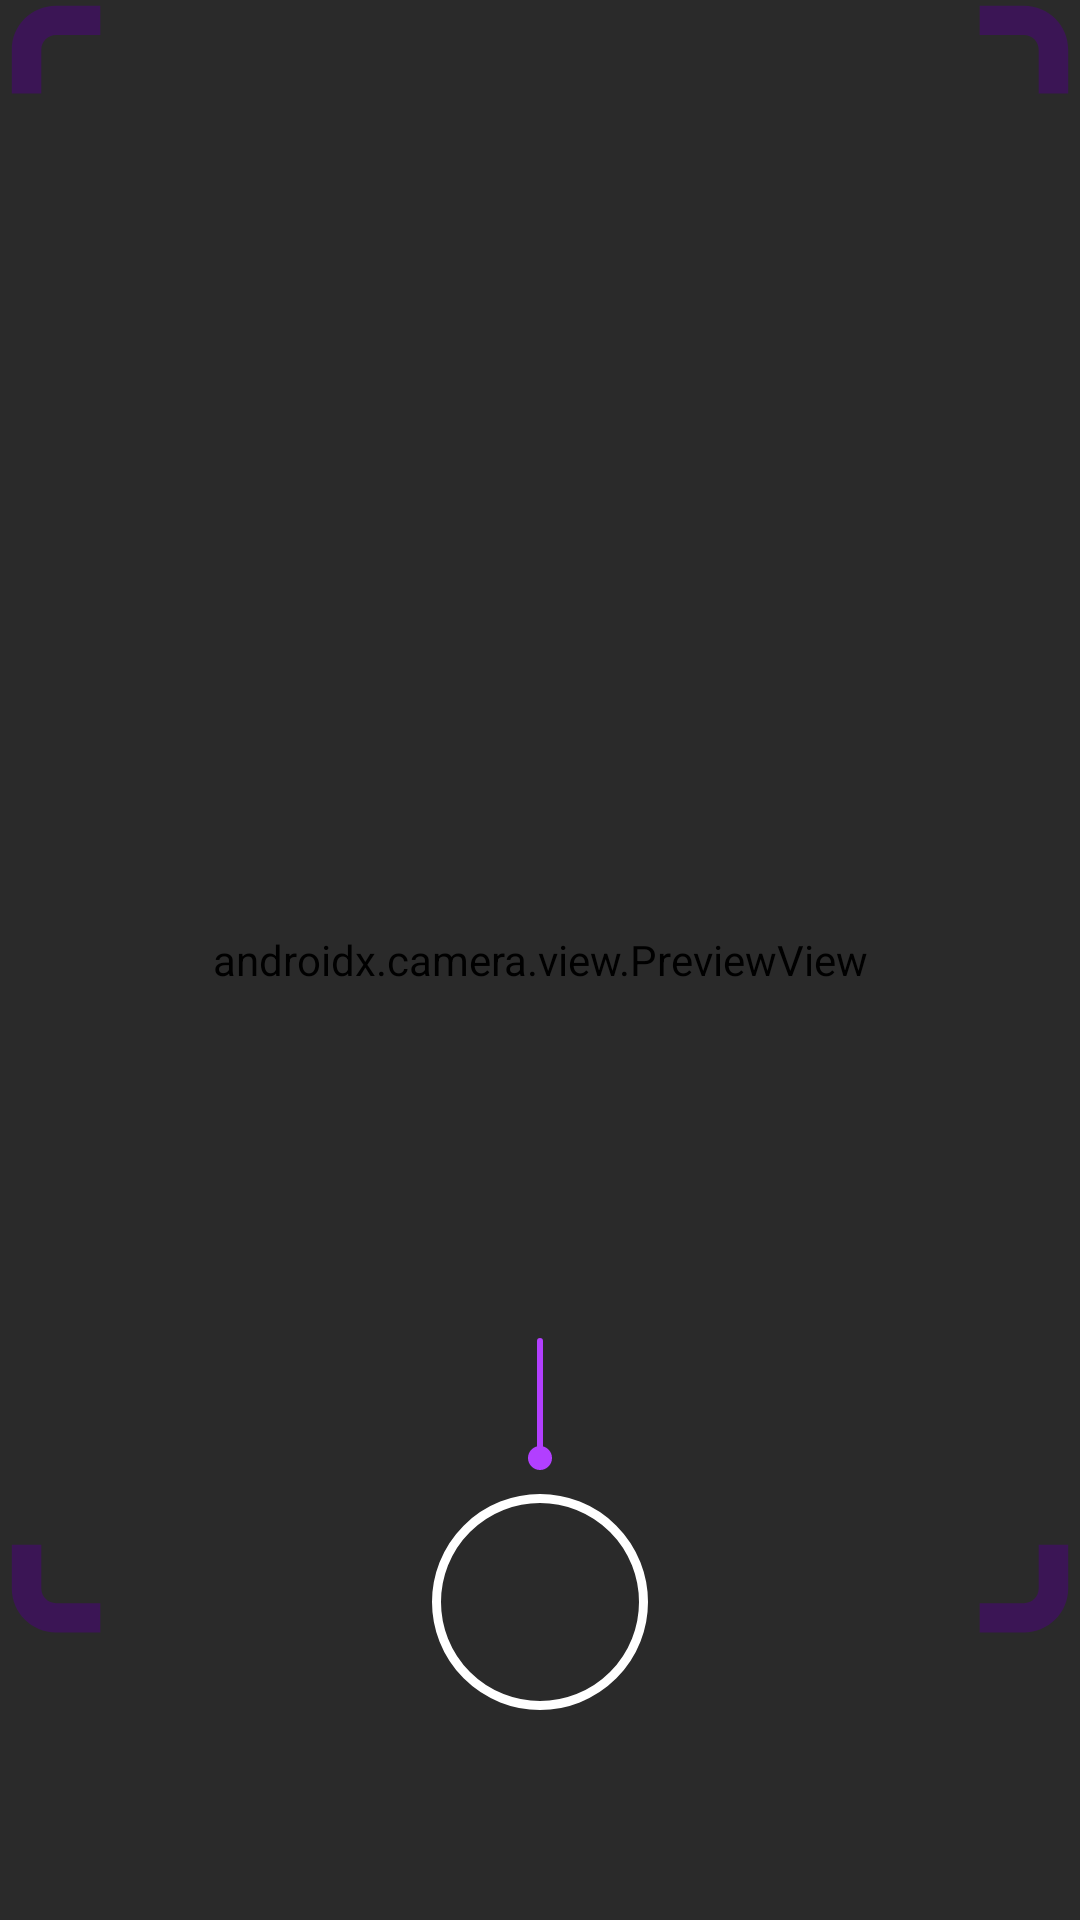

Reconstruct the res/layout file that produces this screen, plus the resources it refers to.
<!-- AndroidManifest.xml: application theme Theme.AppCompat.Light.NoActionBar -->
<!-- res/layout/fragment_camera.xml -->
<?xml version="1.0" encoding="utf-8"?>
<androidx.constraintlayout.widget.ConstraintLayout xmlns:android="http://schemas.android.com/apk/res/android"
    xmlns:app="http://schemas.android.com/apk/res-auto"
    xmlns:tools="http://schemas.android.com/tools"
    android:id="@+id/cameraFragmentRoot"
    android:layout_width="match_parent"
    android:layout_height="match_parent"
    android:fitsSystemWindows="true"
    tools:context=".ui.camera.CameraActivity">

    
    <androidx.camera.view.PreviewView
        android:id="@+id/viewFinder"
        android:layout_width="0dp"
        android:layout_height="0dp"
        app:layout_constraintTop_toTopOf="parent"
        app:layout_constraintBottom_toBottomOf="parent"
        app:layout_constraintStart_toStartOf="parent"
        app:layout_constraintEnd_toEndOf="parent" />


    
    <ImageView
        android:id="@+id/guideOverlay"
        android:layout_width="0dp"
        android:layout_height="0dp"
        android:layout_marginBottom="90dp"
        android:src="@drawable/guide_overlay"
        android:scaleType="fitXY"
        android:visibility="visible"
        app:layout_constraintTop_toTopOf="parent"
        app:layout_constraintBottom_toBottomOf="parent"
        app:layout_constraintStart_toStartOf="parent"
        app:layout_constraintEnd_toEndOf="parent" />

    
    <View
        android:id="@+id/guideCover"
        android:layout_width="0dp"
        android:layout_height="0dp"
        android:background="#AA000000"
        android:clickable="true"
        android:focusable="true"
        android:visibility="visible"
        app:layout_constraintTop_toTopOf="parent"
        app:layout_constraintBottom_toBottomOf="parent"
        app:layout_constraintStart_toStartOf="parent"
        app:layout_constraintEnd_toEndOf="parent" />

    
    <TextView
        android:id="@+id/guideText"
        android:layout_width="wrap_content"
        android:layout_height="wrap_content"
        android:gravity="center"
        android:text=""
        android:textAlignment="center"
        android:textColor="@color/white"
        android:textSize="15sp"
        app:layout_constraintBottom_toTopOf="@+id/guideLine"
        app:layout_constraintEnd_toEndOf="parent"
        app:layout_constraintStart_toStartOf="parent"
        tools:text="버튼을 눌러서\n올바른 자세인지 아닌지를\n확인할 수 있어요" />


    
    <ImageView
        android:id="@+id/guideLine"
        android:layout_width="wrap_content"
        android:layout_height="wrap_content"
        android:src="@drawable/line"
        android:layout_marginBottom="8dp"
        app:layout_constraintBottom_toTopOf="@id/btnAnalyze"
        app:layout_constraintStart_toStartOf="parent"
        app:layout_constraintEnd_toEndOf="parent" />

    
    <ImageButton
        android:id="@+id/btnAnalyze"
        android:layout_width="72dp"
        android:layout_height="72dp"
        android:layout_marginBottom="70dp"
        android:background="@drawable/btn_ring"
        android:contentDescription="분석 시작"
        app:layout_constraintBottom_toBottomOf="parent"
        app:layout_constraintStart_toStartOf="parent"
        app:layout_constraintEnd_toEndOf="parent" />
</androidx.constraintlayout.widget.ConstraintLayout>
<!-- resources referenced by this layout -->
<resources>
  <color name="white">#FFFFFFFF</color>
  <!-- drawable btn_ring (drawable) -->
  <shape xmlns:android="http://schemas.android.com/apk/res/android"
      android:shape="oval">
      <solid android:color="#00000000" />
      <stroke
          android:width="3dp"
          android:color="@color/white" />
  </shape>
  <!-- drawable guide_overlay (drawable) -->
  <vector xmlns:android="http://schemas.android.com/apk/res/android"
      android:width="366dp"
      android:height="564dp"
      android:viewportWidth="366"
      android:viewportHeight="564">
    <path
        android:pathData="M34,2H19C10.72,2 4,8.72 4,17V32H14V17C14,14.24 16.24,12 19,12H34L34,2ZM332,12H347C349.76,12 352,14.24 352,17V32H362V17C362,8.72 355.28,2 347,2H332V12ZM352,528V543C352,545.76 349.76,548 347,548H332V558H347C355.28,558 362,551.28 362,543V528H352ZM19,548H34L34,558H19C10.72,558 4,551.28 4,543V528H14V543C14,545.76 16.24,548 19,548Z"
        android:fillColor="#B23FFF"
        android:fillType="evenOdd"/>
  </vector>
  <!-- drawable line (drawable) -->
  <vector xmlns:android="http://schemas.android.com/apk/res/android"
      android:width="8dp"
      android:height="44dp"
      android:viewportWidth="8"
      android:viewportHeight="44">
    <path
        android:pathData="M4,39L4,1"
        android:strokeWidth="2"
        android:fillColor="#00000000"
        android:strokeColor="#B23FFF"
        android:strokeLineCap="round"/>
    <path
        android:pathData="M4,40m-4,0a4,4 0,1 1,8 0a4,4 0,1 1,-8 0"
        android:fillColor="#B23FFF"/>
  </vector>
</resources>
